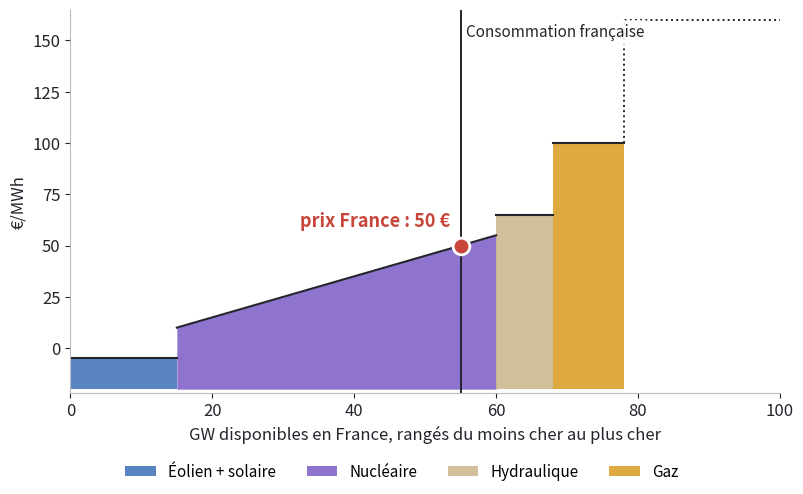

Generate this figure with matplotlib: (Note: this script raises an exception after producing the figure.)
"""Training-deck versions of the coupling cases (one slide per case): same illustrative merit order as
docs/discussion/couplage/schema6.py, larger type, no title on the drawing (the slide carries it), labels that never
overlap, and a small bar chart of how often each case happened in France. Violet only for nuclear."""
import json, numpy as np, matplotlib; matplotlib.use('Agg'); import matplotlib.pyplot as plt
OUT='/tmp/coupl/form/'; SRC='/tmp/coupl/disc/docs/discussion/couplage/'
BLUE, VIOLET, AMBER, SAND, GREY, RED, INK = '#3b6fb6', '#7a5cc7', '#d99a1e', '#c9b48a', '#8a8f98', '#c8453a', '#22252b'
LOAD, LIM = 55, 10
def stack(res, nuc=45):
    x=0; out=[]
    for w,p0,p1,c,lab in ((res,-5,-5,BLUE,'Éolien + solaire'),(nuc,10,55,VIOLET,'Nucléaire'),(8,65,65,SAND,'Hydraulique'),(10,100,100,AMBER,'Gaz')):
        out.append((x,x+w,p0,p1,c,lab)); x+=w
    return out
ST=stack(15)
def price(q):
    for x0,x1,p0,p1,*_ in ST:
        if q<=x1: return p0+(p1-p0)*(q-x0)/max(x1-x0,1e-9)
    return 160.
P0=price(LOAD); NB={1:58,2:95,3:45,4:20}
def solve(pn):
    g=np.linspace(LOAD-LIM,LOAD+LIM,2001)
    if pn>=P0:
        w=[x for x in g if price(x)<=pn+1e-9]; q=max(w) if w else LOAD; return q,(pn if q<LOAD+LIM-1e-6 else price(q))
    w=[x for x in g if price(x)>=pn-1e-9]; q=min(w) if w else LOAD; return q,(pn if q>LOAD-LIM+1e-6 else price(q))
plt.rcParams.update({'font.size':12,'axes.edgecolor':'#b9bcc2','axes.labelcolor':INK,'xtick.color':INK,'ytick.color':INK})
BOX=dict(boxstyle='round,pad=.25',fc='white',ec='none',alpha=.9)
def fig(i):
    f,ax=plt.subplots(figsize=(8.2,5.0))
    for x0,x1,p0,p1,c,lab in ST:
        ax.fill_between([x0,x1],[-20,-20],[p0,p1],color=c,alpha=.85,lw=0,label=lab); ax.plot([x0,x1],[p0,p1],color=INK,lw=1.5)
    xe=ST[-1][1]; ax.plot([xe,xe,100],[100,160,160],color=INK,lw=1.4,ls=':')
    ax.axvline(LOAD,color=INK,lw=1.4); ax.text(LOAD+.8,158,'Consommation française',fontsize=11,color=INK,va='top',bbox=BOX)
    if i==0: q,p=LOAD,P0
    else:
        q,p=solve(NB[i]); pn=NB[i]
        ax.axhline(pn,color=GREY,lw=1.4,ls='--'); ax.text(99,pn+2.5,f'Prix des voisins : {pn} €',fontsize=11,color='#5d636d',ha='right',bbox=BOX)
        ax.axvspan(min(LOAD,q),max(LOAD,q),color=GREY,alpha=.15,lw=0)
        ax.axvline(q,color=RED,lw=1.3,ls='--'); ax.text(q+.8 if q>LOAD else q-.8,141,'Production française',fontsize=11,color=RED,ha='left' if q>LOAD else 'right',va='top',bbox=BOX)
        full=abs(abs(q-LOAD)-LIM)<1e-3
        ax.annotate('',xy=(q,-13),xytext=(LOAD,-13),arrowprops=dict(arrowstyle='->',color=INK,lw=1.6))
        lab=(f'export {q-LOAD:.0f} GW' if q>LOAD else f'import {LOAD-q:.0f} GW')+(' : lignes pleines' if full else f' (lignes : {LIM} GW)')
        ax.text(78 if q>LOAD else 22,-14,lab,fontsize=10.5,color=INK,ha='center',va='center',bbox=BOX)
        ax.plot([LOAD],[P0],'o',ms=10,mfc='white',mec=INK,mew=1.8,zorder=6)
        ax.text(LOAD+(1.2 if q<LOAD else -1.2),P0-9,f'seule : {P0:.0f} €',fontsize=10.5,color=INK,ha='left' if q<LOAD else 'right',bbox=BOX)
    ax.plot([q],[p],'o',ms=12,color=RED,mec='white',mew=2,zorder=7)
    up = i in (0,1,2)
    ax.text(q-1.5 if q<=LOAD else q-1.5, p+(9 if up else -14), f'prix France : {p:.0f} €',fontsize=13,color=RED,fontweight='bold',ha='right',bbox=BOX)
    ax.set_xlim(0,100); ax.set_ylim(-22,165)
    ax.set_xlabel('GW disponibles en France, rangés du moins cher au plus cher'); ax.set_ylabel('€/MWh')
    for s in ('top','right'): ax.spines[s].set_visible(False)
    h,l=ax.get_legend_handles_labels(); f.legend(h[:4],l[:4],loc='lower center',ncol=4,frameon=False,fontsize=11)
    plt.tight_layout(rect=(0,.06,1,1)); plt.savefig(OUT+f'fm_{i}.png',dpi=170,facecolor='white'); plt.close(); return q,p
RES={i:fig(i) for i in range(5)}
H=json.load(open(SRC+'cases_hist.json')); yh=sorted(H)
# drawn at their size on the slide (4.1 × 1.75 in) so the type keeps its real size
for k,c in (('exp_free','#3B6FB6'),('exp_sat','#7FB3E0'),('imp_free','#E0A030'),('imp_sat','#C8463C')):
    v=[H[y][k]['share']*100 for y in yh]
    f,ax=plt.subplots(figsize=(4.1,1.75)); ax.bar(range(len(yh)),v,.7,color=c)
    for i,x in enumerate(v):
        if x>=1: ax.text(i,x+max(v)*.04,f'{x:.0f}',ha='center',va='bottom',fontsize=10,color=INK,fontweight='bold' if x==max(v) else 'normal')
    ax.set_xticks(range(len(yh))); ax.set_xticklabels([("'"+y[2:]) if y!='2026' else "'26*" for y in yh],fontsize=9.5)
    ax.set_ylim(0,max(max(v)*1.3,10)); ax.set_yticks([]); ax.spines['left'].set_visible(False)
    ax.set_title('% du temps, chaque année', fontsize=10, loc='left', color='#5d636d')
    for s_ in ('top','right'): ax.spines[s_].set_visible(False)
    plt.tight_layout(pad=.3); plt.savefig(OUT+f'fh_{k}.png',dpi=220,facecolor='white'); plt.close()
json.dump({str(k):[round(v[0],1),round(v[1],1)] for k,v in RES.items()},open(OUT+'fm.json','w')); print(RES)
